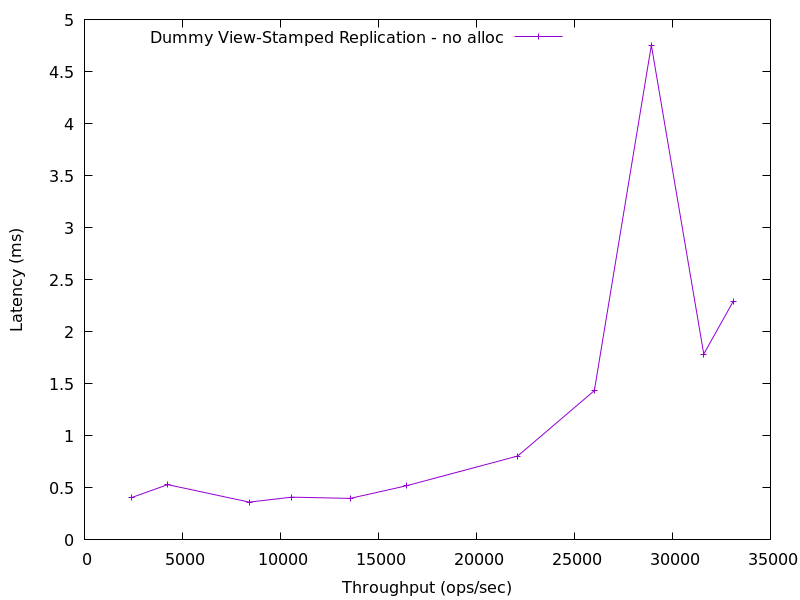

Values plotted in this chart, from the file beside it:
2404.9485023474654, 0.4066599999999999
4242, 0.531
8403, 0.3632
10579, 0.4106
13552, 0.3986
16438, 0.5209
22104, 0.8063
26015, 1.435
28924, 4.753
31596, 1.786
33091, 2.288
